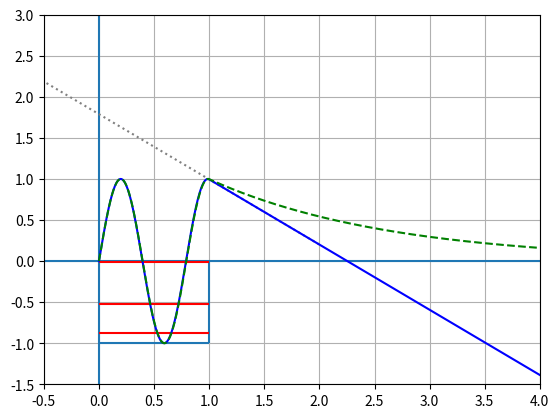

The matplotlib source for this figure:
import numpy as np
import scipy.optimize as opt
import matplotlib.pyplot as plt
import sys


# Input parameter
try:
    k0b = float(sys.argv[1])
except IndexError:
    k0b = 5*np.pi/2+0.1


# Parameters
b = 1.0
k0 = k0b / b  # k0 = (2*m*V0 / hbar**2)**0.5
V0 = k0**2 / 2.0
a = b - np.tan(k0b) / k0

# Scattering solution
u_lin = lambda r: k0*np.cos(k0)*(r-a)
u_s = lambda r: np.where(r > b, u_lin(r), np.sin(k0*r))

# Bound solution
interval = np.round((k0b-1e-11) / np.pi)
if interval > 0:
    k_b = opt.root_scalar(lambda k: np.sqrt(2*V0-k**2) + k / np.tan(k), method='bisect',
                          bracket=(np.pi*(interval-0.5)+1e-6, min(np.pi*interval, (2*V0)**0.5)-1e-6)).root
else:
    k_b = 0
u_inside = lambda r: np.sin(k_b*r)
u_outside = lambda r: np.exp(-(2.0*V0-k_b**2)**0.5*(r-b)) * np.sin(k_b*b)
u_b = lambda r: np.where(r > b, u_outside(r), u_inside(r))

# Bounded State Energy Levels
ene = []
for i in range(1, int(interval)+1):
    k = opt.root_scalar(lambda k: np.sqrt(2*V0-k**2) + k / np.tan(k), method='bisect',
                        bracket=(np.pi*(i-0.5)+1e-6, min(np.pi*i, (2*V0)**0.5)-1e-6)).root
    ene.append(0.5*k**2-V0)
print("> Energy levels:")
print(''.join([f"> E_{i} / V0 = {e / V0}\n" for i, e in enumerate(ene)])) 

# Plotting
x = np.linspace(0, 4.0, 1000*min(int(k0b/np.pi), 1))
xh = np.linspace(-1.0, 2.0)

plt.hlines(0, -0.5, 4.0)
plt.vlines(0, -1.5, 3.0)
plt.vlines(b, -1, 0)
plt.hlines(-1, 0, b)
for i, e in enumerate(ene):
    plt.hlines(e/V0, 0, b, colors='red')

plt.plot(xh, u_lin(xh), color='gray', linestyle=':')
plt.plot(x, u_s(x), color='blue', linestyle='-')
plt.plot(x, u_b(x), color='green', linestyle='--')

plt.grid()
plt.xlim(-0.5, 4.0)
plt.ylim(-1.5, 3.0)
plt.show()
